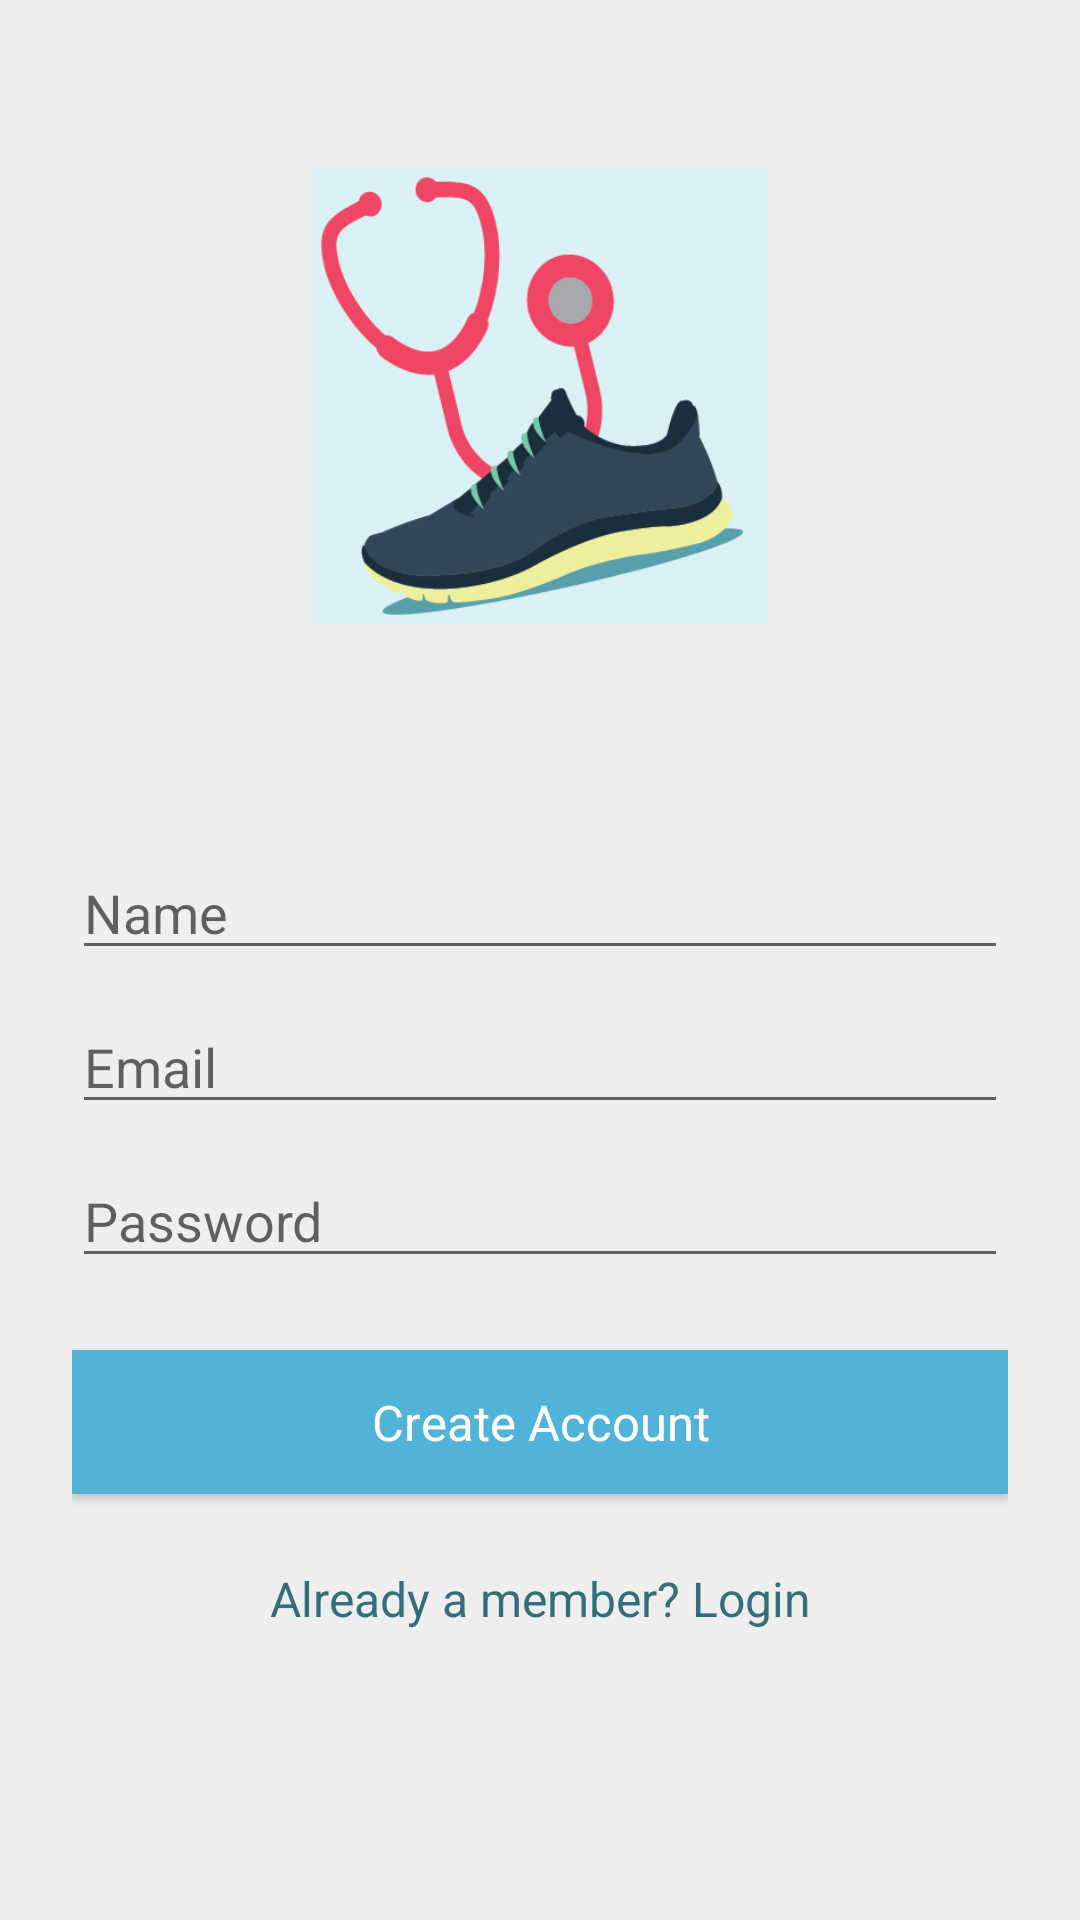

Layout XML and referenced resources for this Android screen:
<!-- AndroidManifest.xml: application theme MyMaterialTheme -->
<!-- res/layout/activity_signup.xml -->
<ScrollView
    xmlns:android="http://schemas.android.com/apk/res/android"
    android:fitsSystemWindows="true"
    style="@style/app_background">

    <LinearLayout
        android:orientation="vertical"
        android:layout_width="match_parent"
        android:layout_height="wrap_content"
        android:paddingTop="56dp"
        android:paddingLeft="24dp"
        android:paddingRight="24dp"
        android:descendantFocusability="beforeDescendants"
        android:focusableInTouchMode="true">

        <ImageView
            android:id="@+id/logo"
            android:src="@drawable/icon_lg"
            android:layout_width="176dp"
            android:layout_height="152dp"
            android:layout_marginBottom="24dp"
            android:layout_gravity="center_horizontal" />

        
            <EditText
                android:layout_marginTop="50dp"
                android:id="@+id/input_name"
                android:layout_width="match_parent"
                android:layout_height="wrap_content"
                android:inputType="textPersonName"
                android:hint="Name"
                android:textColor="#336E7B"/>

        
            <EditText
                android:layout_marginTop="10dp"
                android:id="@+id/input_email"
                android:layout_width="match_parent"
                android:layout_height="wrap_content"
                android:inputType="textEmailAddress"
                android:hint="Email"
                android:textColor="#336E7B"/>

        
            <EditText
                android:layout_marginTop="10dp"
                android:id="@+id/input_password"
                android:layout_width="match_parent"
                android:layout_height="wrap_content"
                android:inputType="textPassword"
                android:hint="Password"
                android:textColor="#336E7B"/>

        

        <Button
            android:id="@+id/btn_signup"
            android:layout_marginTop="24dp"
            android:text="Create Account"
            style="@style/Button"
            android:layout_marginBottom="24dp"/>

        <TextView android:id="@+id/link_login"
            android:layout_width="fill_parent"
            android:layout_height="wrap_content"
            android:layout_marginBottom="24dp"
            android:text="Already a member? Login"
            android:gravity="center"
            android:textSize="16dip"
                  android:textColor="#336E7B"/>

    </LinearLayout>
</ScrollView>
<!-- resources referenced by this layout -->
<resources>
  <!-- drawable icon_lg: png bitmap (drawable, 17967 bytes) -->
  <style name="Button">
          <item name="android:background">#52B3D9</item>
          <item name="android:textColor">#FFFFFF</item>
          <item name="android:typeface">sans</item>
          <item name="android:textSize">8pt</item>
          <item name="android:paddingTop">2pt</item>
          <item name="android:paddingBottom">2pt</item>
          <item name="android:paddingLeft">6pt</item>
          <item name="android:paddingRight">6pt</item>
          <item name="android:textAlignment">center</item>
          <item name="android:layout_width">fill_parent</item>
          <item name="android:layout_height">wrap_content</item>
      </style>
  <style name="app_background">
          <item name="android:background">#EEEEEE</item>
          <item name="android:layout_width">fill_parent</item>
          <item name="android:layout_height">fill_parent</item>
      </style>
  <style name="MyMaterialTheme" parent="MyMaterialTheme.Base">
  
      </style>
  <style name="MyMaterialTheme.Base" parent="Theme.AppCompat.Light">
          <item name="windowNoTitle">true</item>
          <item name="windowActionBar">false</item>
          <item name="colorPrimary">@color/colorPrimary</item>
          <item name="colorPrimaryDark">@color/colorPrimaryDark</item>
          <item name="colorAccent">@color/colorAccent</item>
          <item name="android:textAllCaps">false</item>
      </style>
  <color name="colorPrimary">#125688</color>
  <color name="colorPrimaryDark">#125688</color>
  <color name="colorAccent">#c8e8ff</color>
</resources>
